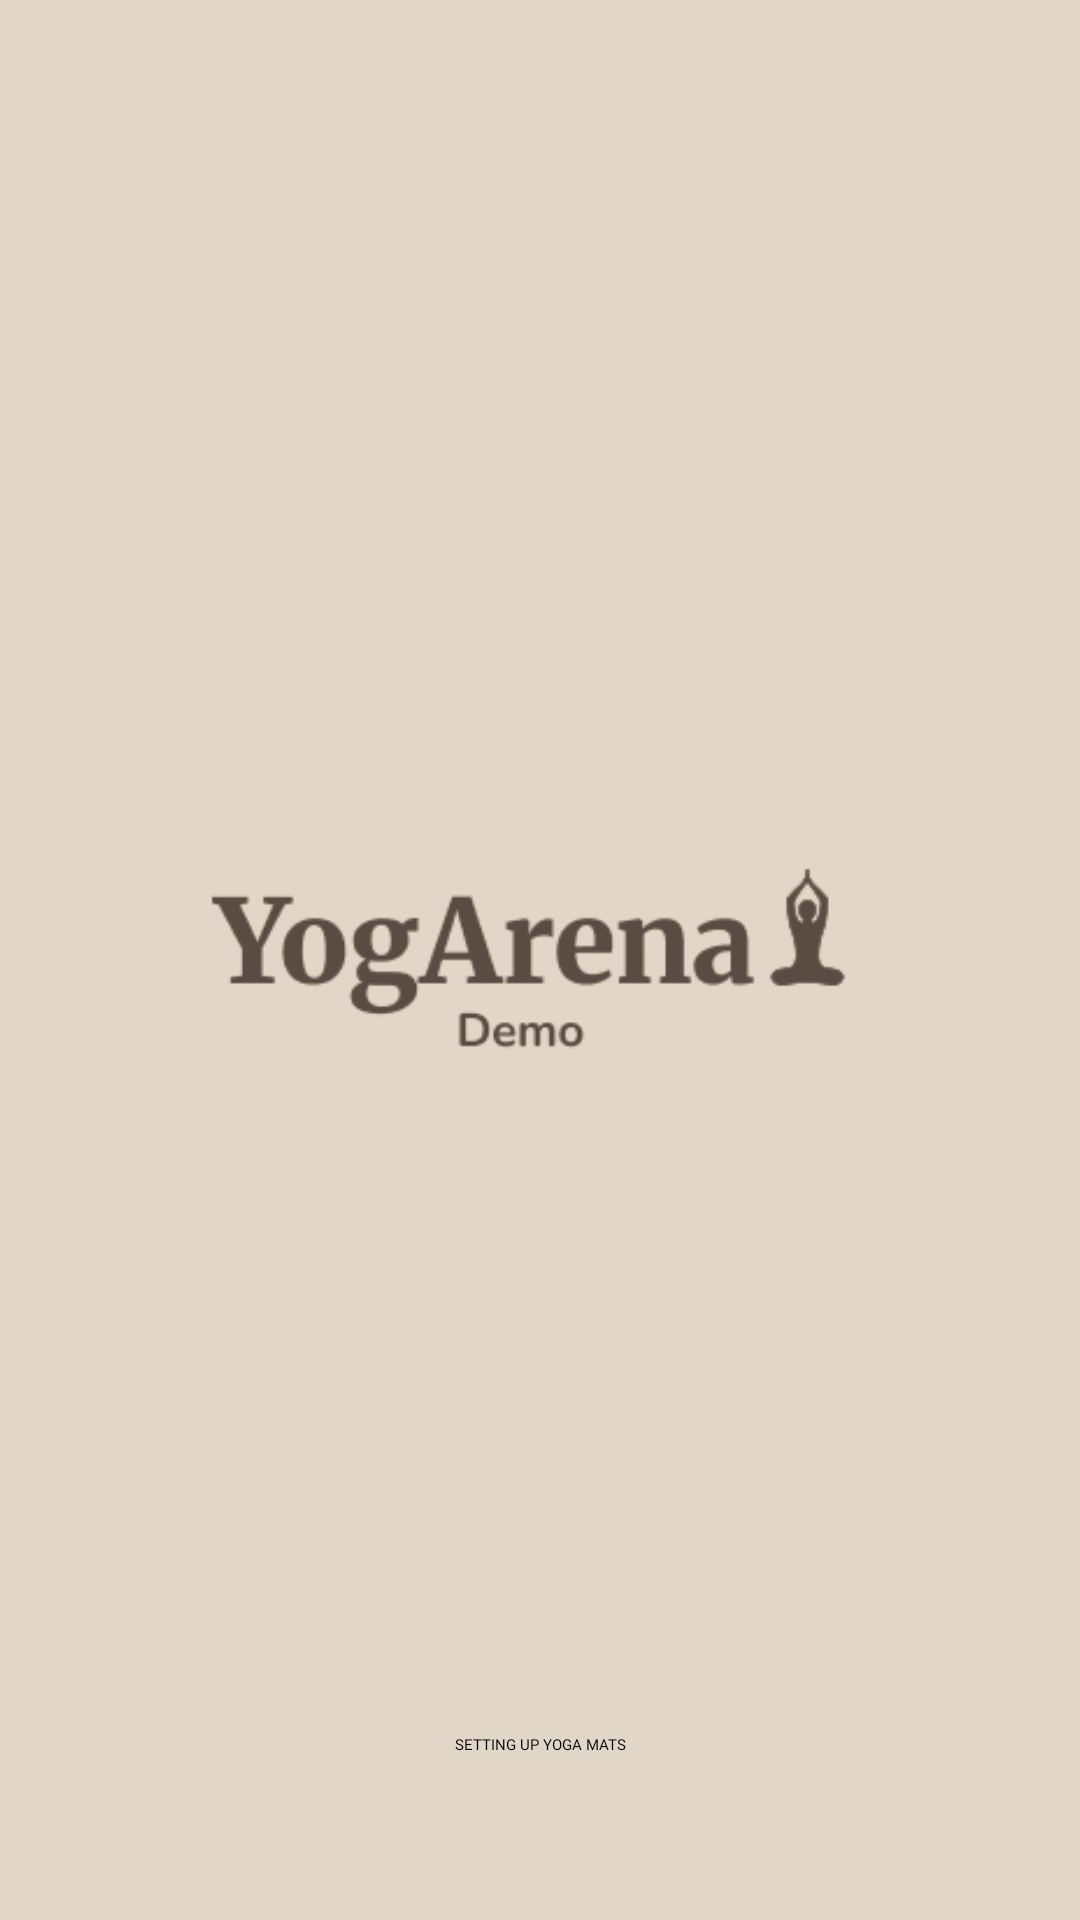

Produce the Android XML layout that renders to this screen, including the resource entries it uses.
<!-- AndroidManifest.xml: activity theme YogArena_Prototype -->
<!-- res/layout/activity_main.xml -->
<?xml version="1.0" encoding="utf-8"?>
<RelativeLayout xmlns:android="http://schemas.android.com/apk/res/android"
    android:layout_width="match_parent"
    android:layout_height="match_parent"
    android:background="@color/color_1"
    android:theme="@style/Theme.Material3.DayNight.NoActionBar"
    android:id="@+id/main"
    android:padding="25sp">

    <ImageView
        android:layout_width="wrap_content"
        android:layout_height="wrap_content"
        android:id="@+id/title_screen"
        android:src="@drawable/launch_screen"
        android:layout_centerInParent="true">
    </ImageView>

    <TextView
        android:layout_width="match_parent"
        android:layout_height="wrap_content"
        android:layout_alignParentBottom="true"
        android:layout_marginBottom="30sp"
        android:fontFamily="@font/nunito_medium"
        android:text="@string/loading_screen_desc_1"
        android:textAlignment="center">
    </TextView>

</RelativeLayout>
<!-- resources referenced by this layout -->
<resources>
  <color name="color_1">#E2D6C8</color>
  <!-- drawable launch_screen: jpg bitmap (drawable, 15571 bytes) -->
  <string name="loading_screen_desc_1">SETTING UP YOGA MATS</string>
</resources>
